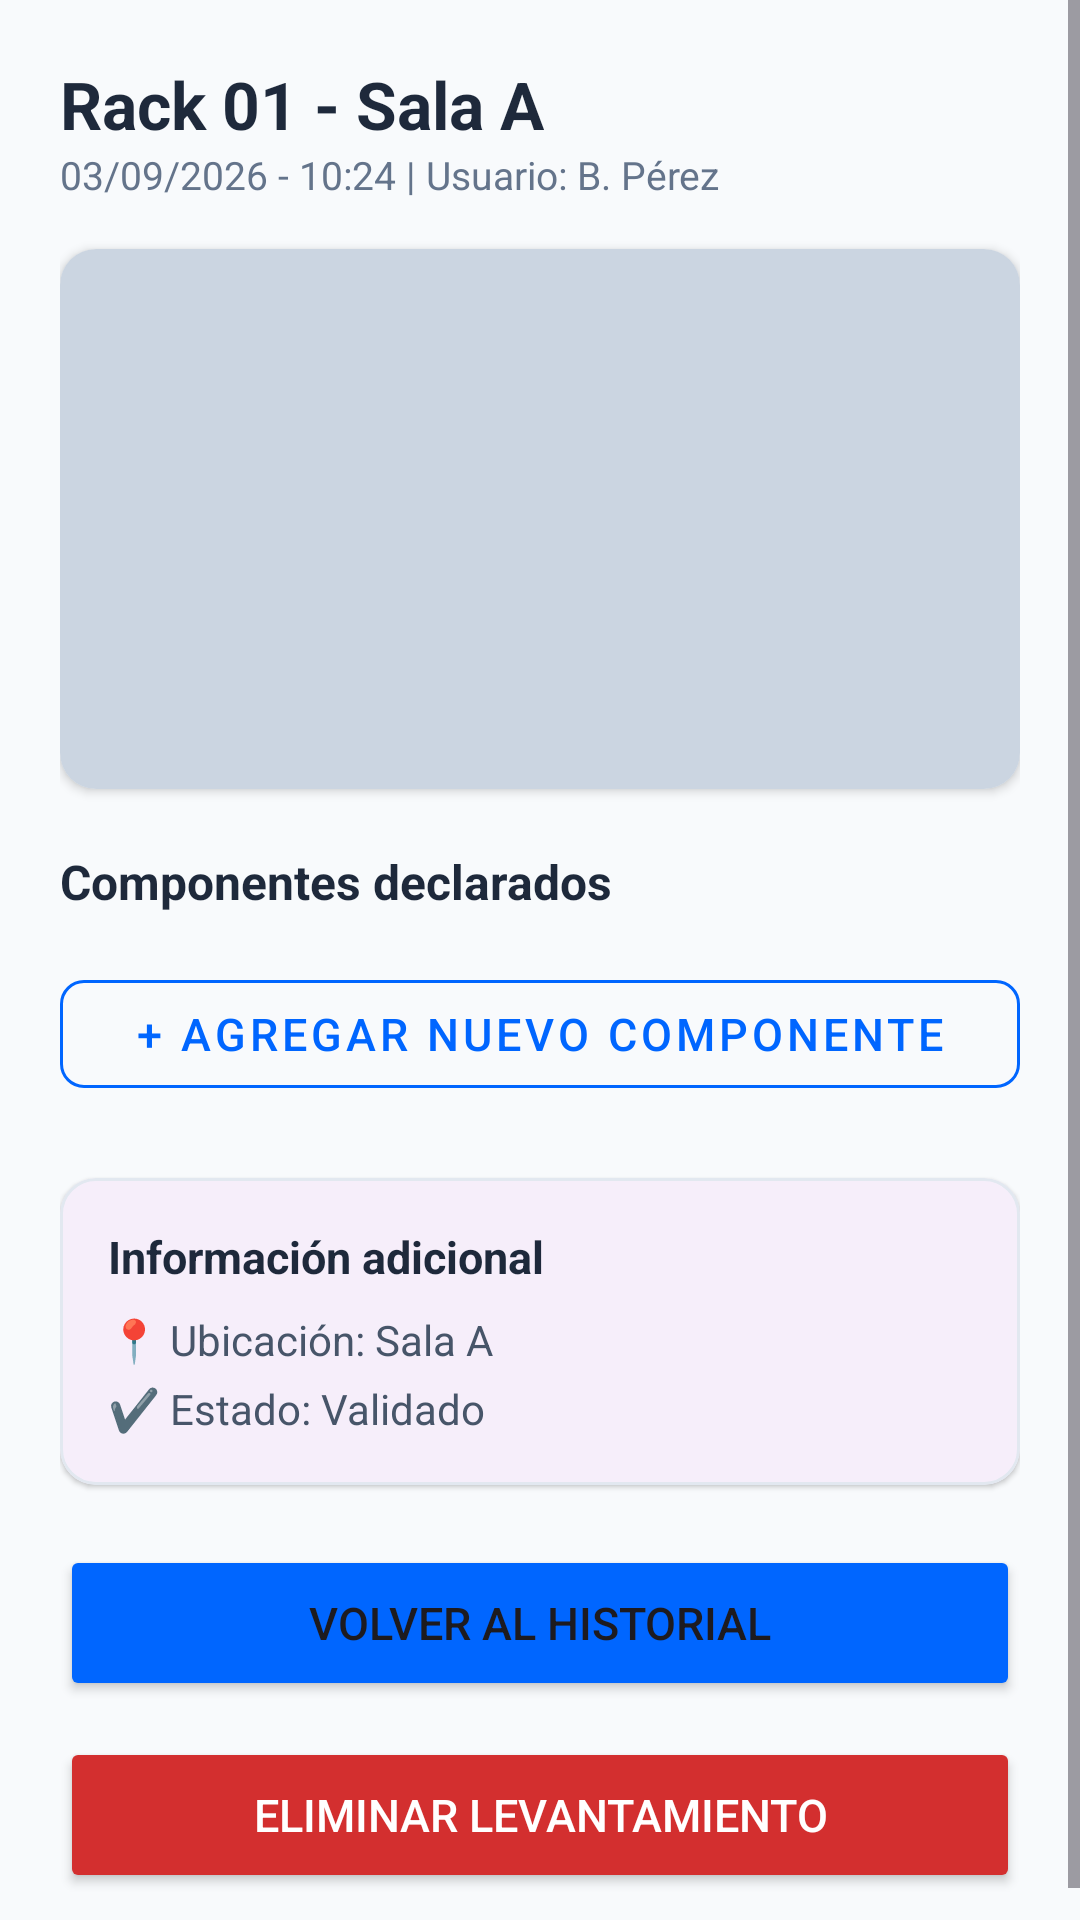

Here is an Android app screen rendered from its layout file. Give the layout XML and the strings, colors and styles it references.
<!-- AndroidManifest.xml: application theme Theme.RackInspector -->
<!-- res/layout/activity_detail.xml -->
<?xml version="1.0" encoding="utf-8"?>
<ScrollView xmlns:android="http://schemas.android.com/apk/res/android"
    xmlns:app="http://schemas.android.com/apk/res-auto"
    android:layout_width="match_parent"
    android:layout_height="match_parent"
    android:background="#F8FAFC"
    android:fillViewport="true">

    <LinearLayout
        android:layout_width="match_parent"
        android:layout_height="wrap_content"
        android:orientation="vertical"
        android:padding="20dp">

        <TextView
            android:id="@+id/tvDetailTitle"
            android:layout_width="wrap_content"
            android:layout_height="wrap_content"
            android:text="Rack 01 - Sala A"
            android:textSize="22sp"
            android:textStyle="bold"
            android:textColor="#1E293B" />

        <TextView
            android:id="@+id/tvDetailSubHeader"
            android:layout_width="wrap_content"
            android:layout_height="wrap_content"
            android:text="03/09/2026 - 10:24 | Usuario: B. Pérez"
            android:textSize="13sp"
            android:textColor="#64748B"
            android:layout_marginBottom="16dp" />

        
        <androidx.cardview.widget.CardView
            android:layout_width="match_parent"
            android:layout_height="180dp"
            app:cardCornerRadius="12dp"
            app:cardElevation="2dp"
            android:layout_marginBottom="20dp">

            <ImageView
                android:id="@+id/ivDetailPhoto"
                android:layout_width="match_parent"
                android:layout_height="match_parent"
                android:scaleType="centerCrop"
                android:background="#CBD5E1" />
        </androidx.cardview.widget.CardView>

        
        <TextView
            android:layout_width="wrap_content"
            android:layout_height="wrap_content"
            android:text="Componentes declarados"
            android:textSize="16sp"
            android:textStyle="bold"
            android:textColor="#1E293B"
            android:layout_marginBottom="8dp" />

        
        <androidx.recyclerview.widget.RecyclerView
            android:id="@+id/rvDetailComponents"
            android:layout_width="match_parent"
            android:layout_height="wrap_content"
            android:layout_marginBottom="8dp" />

        
        <com.google.android.material.button.MaterialButton
            android:id="@+id/btnAddDetailComponent"
            style="@style/Widget.MaterialComponents.Button.OutlinedButton"
            android:layout_width="match_parent"
            android:layout_height="48dp"
            android:text="+ Agregar nuevo componente"
            android:textSize="15sp"
            android:textColor="#0066FF"
            app:strokeColor="#0066FF"
            app:cornerRadius="8dp"
            android:layout_marginBottom="24dp" />

        
        <com.google.android.material.card.MaterialCardView
            android:layout_width="match_parent"
            android:layout_height="wrap_content"
            app:cardCornerRadius="12dp"
            app:cardElevation="1dp"
            app:strokeColor="#E2E8F0"
            app:strokeWidth="1dp"
            android:layout_marginBottom="20dp">

            <LinearLayout
                android:layout_width="match_parent"
                android:layout_height="wrap_content"
                android:orientation="vertical"
                android:padding="16dp">

                <TextView
                    android:layout_width="wrap_content"
                    android:layout_height="wrap_content"
                    android:text="Información adicional"
                    android:textSize="15sp"
                    android:textStyle="bold"
                    android:textColor="#1E293B"
                    android:layout_marginBottom="8dp" />

                <TextView
                    android:id="@+id/tvDetailLocation"
                    android:layout_width="wrap_content"
                    android:layout_height="wrap_content"
                    android:text="📍 Ubicación: Sala A"
                    android:textSize="14sp"
                    android:textColor="#475569"
                    android:layout_marginBottom="4dp" />

                <TextView
                    android:id="@+id/tvDetailStatus"
                    android:layout_width="wrap_content"
                    android:layout_height="wrap_content"
                    android:text="✔️ Estado: Validado"
                    android:textSize="14sp"
                    android:textColor="#475569" />
            </LinearLayout>
        </com.google.android.material.card.MaterialCardView>

        
        <Button
            android:id="@+id/btnBackFromDetail"
            android:layout_width="match_parent"
            android:layout_height="52dp"
            android:text="Volver al historial"
            android:textSize="15sp"
            android:backgroundTint="#0066FF"
            app:cornerRadius="8dp"
            android:layout_marginBottom="12dp" />

        
        <Button
            android:id="@+id/btnDeleteAssessment"
            android:layout_width="match_parent"
            android:layout_height="52dp"
            android:text="Eliminar Levantamiento"
            android:textSize="15sp"
            android:textColor="#FFFFFF"
            android:backgroundTint="#D32F2F"
            app:cornerRadius="8dp" />

    </LinearLayout>
</ScrollView>
<!-- resources referenced by this layout -->
<resources>
  <style name="Theme.RackInspector" parent="Base.Theme.RackInspector" />
  <style name="Base.Theme.RackInspector" parent="Theme.Material3.DayNight.NoActionBar">
          
          
      </style>
</resources>
